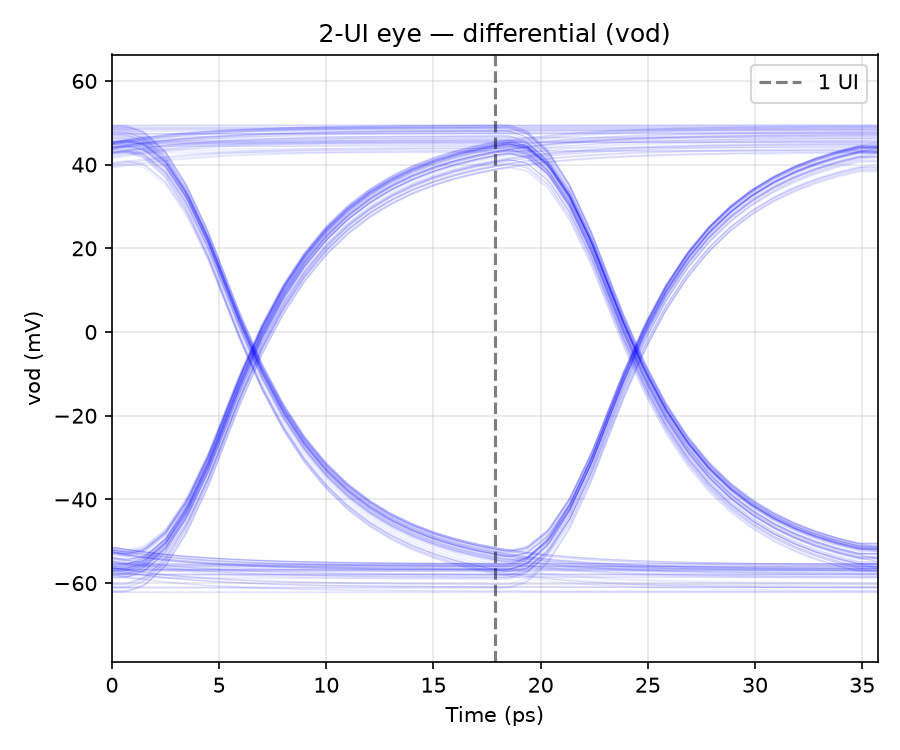

Source data for this figure (header and first rows):
t_ui, vod_mV
0.016, -62.06
0.072, -62.07
0.128, -62.08
0.184, -62.08
0.24, -62.09
0.296, -62.09
0.352, -62.1
0.408, -62.1
0.464, -62.1
0.52, -62.1
0.576, -62.11
0.632, -62.11
0.688, -62.11
0.744, -62.11
0.8, -62.11
0.856, -62.11
0.912, -62.11
0.968, -62.11
1.024, -62.11
1.08, -62.11
1.136, -62.11
1.192, -62.11
1.248, -62.11
1.304, -62.11
1.36, -62.11
1.416, -62.11
1.472, -62.11
1.528, -62.11
1.584, -62.11
1.64, -62.11
1.696, -62.11
1.752, -62.11
1.808, -62.11
1.864, -62.11
1.92, -62.11
1.976, -62.11
1.6000000010787207e-06, -62.11
0.005602, -62.13
0.0168, -62.17
0.0392, -62.09
0.084, -60.7
0.14, -56.01
0.196, -47.93
0.252, -36.86
0.2576, -35.57
0.2688, -32.95
0.2912, -27.59
0.336, -17.13
0.392, -5.467
0.448, 4.236
0.504, 12.07
0.56, 18.32
0.616, 23.28
0.672, 27.22
0.728, 30.36
0.784, 32.87
0.84, 34.87
0.896, 36.47
0.952, 37.75
1, 38.63
... 10,113 more rows
